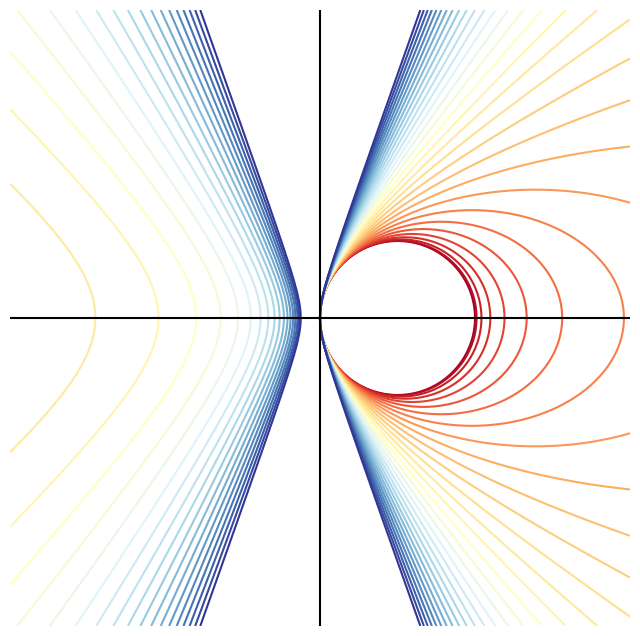

The script that saved this image:
import matplotlib.pyplot as plt
import numpy as np

x = np.linspace(-4, 4, num=201)
y = np.linspace(-4, 4, num=201)
m = 1
n = 1.5

xx, yy = np.meshgrid(x, y);

e_array = np.linspace(0, 3, num=31)

fig, ax = plt.subplots(figsize=(8, 8))

colors = plt.cm.RdYlBu(np.linspace(0, 1, len(e_array)))

for i in range(0, len(e_array)):
    e = e_array[i]

    ellipse = yy ** 2 - (e ** 2 - 1) * xx ** 2 - 2 * xx;

    color_code = colors[i, :].tolist()

    plt.contour(xx, yy, ellipse, levels=[0], colors=[color_code])

plt.axvline(x=0, color='k', linestyle='-')
plt.axhline(y=0, color='k', linestyle='-')
ax.set_xticks([])
ax.set_yticks([])
ax.set_xlim([-4, 4])
ax.set_ylim([-4, 4])

ax.spines['top'].set_visible(False)
ax.spines['right'].set_visible(False)
ax.spines['bottom'].set_visible(False)
ax.spines['left'].set_visible(False)
